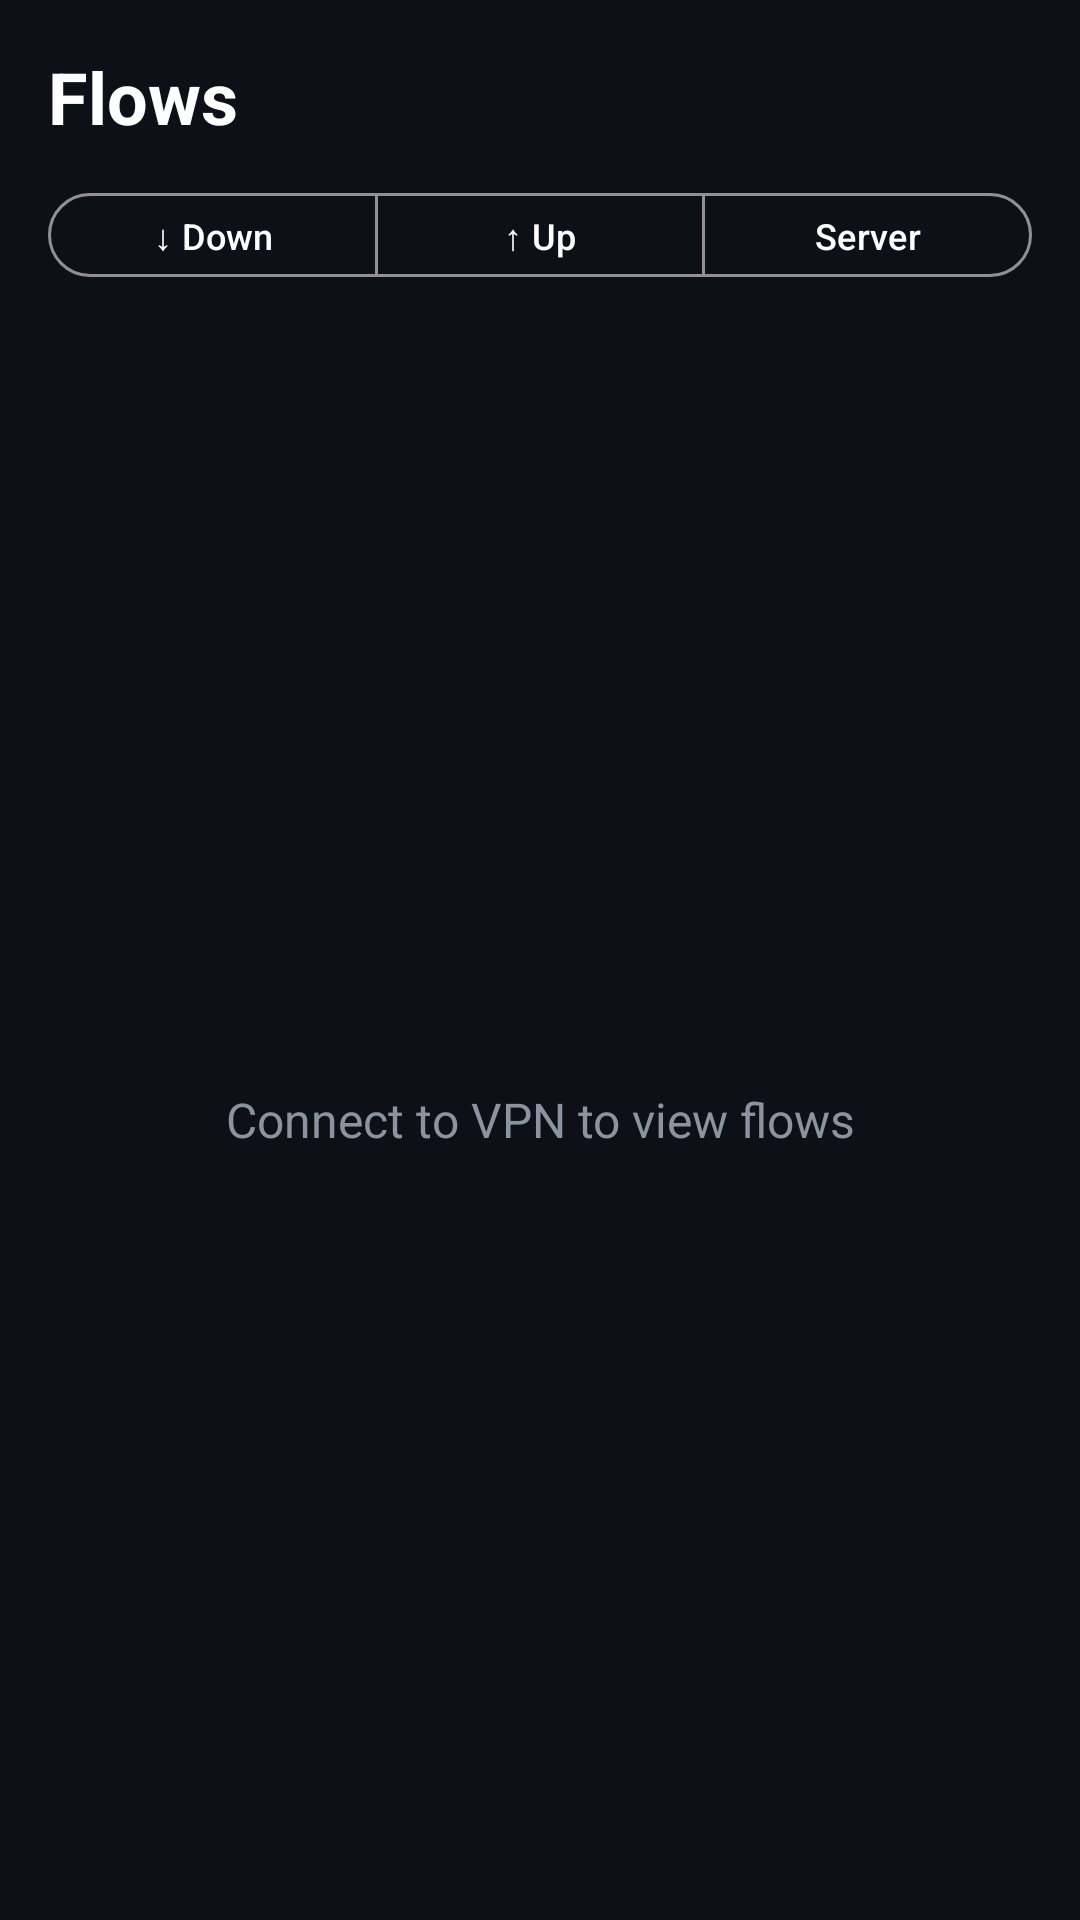

Produce the Android XML layout that renders to this screen, including the resource entries it uses.
<!-- AndroidManifest.xml: application theme Theme.Tunnely -->
<!-- res/layout/fragment_flows.xml -->
<?xml version="1.0" encoding="utf-8"?>
<LinearLayout
    xmlns:android="http://schemas.android.com/apk/res/android"
    xmlns:app="http://schemas.android.com/apk/res-auto"
    android:layout_width="match_parent"
    android:layout_height="match_parent"
    android:orientation="vertical"
    android:background="@color/background">

    
    <TextView
        android:layout_width="wrap_content"
        android:layout_height="wrap_content"
        android:text="Flows"
        android:textColor="@color/text_primary"
        android:textSize="24sp"
        android:textStyle="bold"
        android:paddingHorizontal="16dp"
        android:paddingTop="16dp"
        android:paddingBottom="12dp" />

    
    <com.google.android.material.card.MaterialCardView
        android:id="@+id/stats_card"
        android:layout_width="match_parent"
        android:layout_height="wrap_content"
        android:layout_marginHorizontal="16dp"
        android:layout_marginBottom="12dp"
        app:cardBackgroundColor="@color/surface"
        app:cardCornerRadius="16dp"
        app:cardElevation="0dp"
        app:strokeColor="@color/card_border"
        app:strokeWidth="1dp"
        android:visibility="gone">

        <LinearLayout
            android:layout_width="match_parent"
            android:layout_height="wrap_content"
            android:orientation="vertical">

        
        <LinearLayout
            android:layout_width="match_parent"
            android:layout_height="wrap_content"
            android:orientation="horizontal"
            android:paddingHorizontal="16dp"
            android:paddingTop="12dp"
            android:paddingBottom="8dp"
            android:gravity="center_vertical">
            <TextView
                android:layout_width="wrap_content"
                android:layout_height="wrap_content"
                android:text="⏱ Latency"
                android:textColor="@color/text_secondary"
                android:textSize="11sp" />

            <TextView
                android:id="@+id/latency_uplink"
                android:layout_width="0dp"
                android:layout_height="wrap_content"
                android:layout_weight="1"
                android:gravity="center"
                android:text="↑ --"
                android:textColor="@color/probing"
                android:textSize="13sp"
                android:textStyle="bold" />

            <TextView
                android:id="@+id/latency_downlink"
                android:layout_width="0dp"
                android:layout_height="wrap_content"
                android:layout_weight="1"
                android:gravity="center"
                android:text="↓ --"
                android:textColor="@color/connected"
                android:textSize="13sp"
                android:textStyle="bold" />

            <TextView
                android:id="@+id/latency_rtt"
                android:layout_width="0dp"
                android:layout_height="wrap_content"
                android:layout_weight="1"
                android:gravity="center"
                android:text="RTT --"
                android:textColor="@color/text_primary"
                android:textSize="13sp"
                android:textStyle="bold" />
        </LinearLayout>

        <View
            android:layout_width="match_parent"
            android:layout_height="1dp"
            android:layout_marginHorizontal="16dp"
            android:background="@color/card_border" />

        <LinearLayout
            android:layout_width="match_parent"
            android:layout_height="wrap_content"
            android:orientation="horizontal"
            android:paddingHorizontal="16dp"
            android:paddingTop="12dp"
            android:paddingBottom="16dp"
            android:gravity="center_vertical">

            
            <LinearLayout
                android:layout_width="0dp"
                android:layout_height="wrap_content"
                android:layout_weight="1"
                android:orientation="vertical"
                android:gravity="center">

                <TextView
                    android:layout_width="wrap_content"
                    android:layout_height="wrap_content"
                    android:text="↓ Download"
                    android:textColor="@color/text_secondary"
                    android:textSize="11sp" />

                <TextView
                    android:id="@+id/stats_rx_rate"
                    android:layout_width="wrap_content"
                    android:layout_height="wrap_content"
                    android:text="0 B/s"
                    android:textColor="@color/connected"
                    android:textSize="15sp"
                    android:textStyle="bold"
                    android:layout_marginTop="4dp" />

                <TextView
                    android:id="@+id/stats_rx_total"
                    android:layout_width="wrap_content"
                    android:layout_height="wrap_content"
                    android:text="0 B"
                    android:textColor="@color/text_secondary"
                    android:textSize="11sp"
                    android:layout_marginTop="2dp" />
            </LinearLayout>

            <View
                android:layout_width="1dp"
                android:layout_height="36dp"
                android:background="@color/card_border" />

            
            <LinearLayout
                android:layout_width="0dp"
                android:layout_height="wrap_content"
                android:layout_weight="1"
                android:orientation="vertical"
                android:gravity="center">

                <TextView
                    android:layout_width="wrap_content"
                    android:layout_height="wrap_content"
                    android:text="↑ Upload"
                    android:textColor="@color/text_secondary"
                    android:textSize="11sp" />

                <TextView
                    android:id="@+id/stats_tx_rate"
                    android:layout_width="wrap_content"
                    android:layout_height="wrap_content"
                    android:text="0 B/s"
                    android:textColor="@color/probing"
                    android:textSize="15sp"
                    android:textStyle="bold"
                    android:layout_marginTop="4dp" />

                <TextView
                    android:id="@+id/stats_tx_total"
                    android:layout_width="wrap_content"
                    android:layout_height="wrap_content"
                    android:text="0 B"
                    android:textColor="@color/text_secondary"
                    android:textSize="11sp"
                    android:layout_marginTop="2dp" />
            </LinearLayout>

            <View
                android:layout_width="1dp"
                android:layout_height="36dp"
                android:background="@color/card_border" />

            
            <LinearLayout
                android:layout_width="0dp"
                android:layout_height="wrap_content"
                android:layout_weight="1"
                android:orientation="vertical"
                android:gravity="center">

                <TextView
                    android:layout_width="wrap_content"
                    android:layout_height="wrap_content"
                    android:text="Flows"
                    android:textColor="@color/text_secondary"
                    android:textSize="11sp" />

                <TextView
                    android:id="@+id/stats_flows"
                    android:layout_width="wrap_content"
                    android:layout_height="wrap_content"
                    android:text="0"
                    android:textColor="@color/text_primary"
                    android:textSize="15sp"
                    android:textStyle="bold"
                    android:layout_marginTop="4dp" />

                <TextView
                    android:id="@+id/stats_flows_total"
                    android:layout_width="wrap_content"
                    android:layout_height="wrap_content"
                    android:text="0 total"
                    android:textColor="@color/text_secondary"
                    android:textSize="11sp"
                    android:layout_marginTop="2dp" />
            </LinearLayout>
        </LinearLayout>
        </LinearLayout>
    </com.google.android.material.card.MaterialCardView>

    
    <com.google.android.material.button.MaterialButtonToggleGroup
        android:id="@+id/sort_toggle"
        android:layout_width="match_parent"
        android:layout_height="wrap_content"
        android:paddingHorizontal="16dp"
        android:paddingBottom="10dp"
        app:singleSelection="true"
        app:selectionRequired="true">

        <com.google.android.material.button.MaterialButton
            android:id="@+id/btn_sort_downlink"
            android:layout_width="0dp"
            android:layout_height="36dp"
            android:layout_weight="1"
            android:text="↓ Down"
            android:textSize="12sp"
            style="@style/Widget.Material3.Button.OutlinedButton" />

        <com.google.android.material.button.MaterialButton
            android:id="@+id/btn_sort_uplink"
            android:layout_width="0dp"
            android:layout_height="36dp"
            android:layout_weight="1"
            android:text="↑ Up"
            android:textSize="12sp"
            style="@style/Widget.Material3.Button.OutlinedButton" />

        <com.google.android.material.button.MaterialButton
            android:id="@+id/btn_sort_server"
            android:layout_width="0dp"
            android:layout_height="36dp"
            android:layout_weight="1"
            android:text="Server"
            android:textSize="12sp"
            style="@style/Widget.Material3.Button.OutlinedButton" />

    </com.google.android.material.button.MaterialButtonToggleGroup>

    
    <TextView
        android:id="@+id/empty_view"
        android:layout_width="match_parent"
        android:layout_height="0dp"
        android:layout_weight="1"
        android:gravity="center"
        android:text="Connect to VPN to view flows"
        android:textColor="@color/text_secondary"
        android:textSize="16sp" />

    
    <androidx.recyclerview.widget.RecyclerView
        android:id="@+id/flows_recycler"
        android:layout_width="match_parent"
        android:layout_height="0dp"
        android:layout_weight="1"
        android:visibility="gone"
        android:paddingHorizontal="16dp"
        android:paddingVertical="4dp"
        android:clipToPadding="false" />

</LinearLayout>
<!-- resources referenced by this layout -->
<resources>
  <color name="background">#FF0D1117</color>
  <color name="card_border">#FF30363D</color>
  <color name="connected">#FF3FB950</color>
  <color name="probing">#FFFFA657</color>
  <color name="surface">#FF161B22</color>
  <color name="text_primary">#FFFFFFFF</color>
  <color name="text_secondary">#FF8B949E</color>
  <style name="Theme.Tunnely" parent="Theme.Material3.Dark.NoActionBar">
          <item name="colorPrimary">@color/primary</item>
          <item name="colorPrimaryContainer">@color/surface</item>
          <item name="colorOnPrimary">@color/text_primary</item>
          <item name="colorSecondary">@color/connected</item>
          <item name="colorSecondaryContainer">@color/surface</item>
          <item name="colorOnSecondary">@color/text_primary</item>
          <item name="colorError">@color/disconnected</item>
          <item name="colorOnError">@color/text_primary</item>
          <item name="android:colorBackground">@color/background</item>
          <item name="colorSurface">@color/surface</item>
          <item name="colorOnSurface">@color/text_primary</item>
          <item name="colorOnSurfaceVariant">@color/text_secondary</item>
          <item name="android:statusBarColor">@color/background</item>
          <item name="android:navigationBarColor">@color/surface</item>
      </style>
  <color name="primary">#FF58A6FF</color>
  <color name="disconnected">#FFF85149</color>
</resources>
